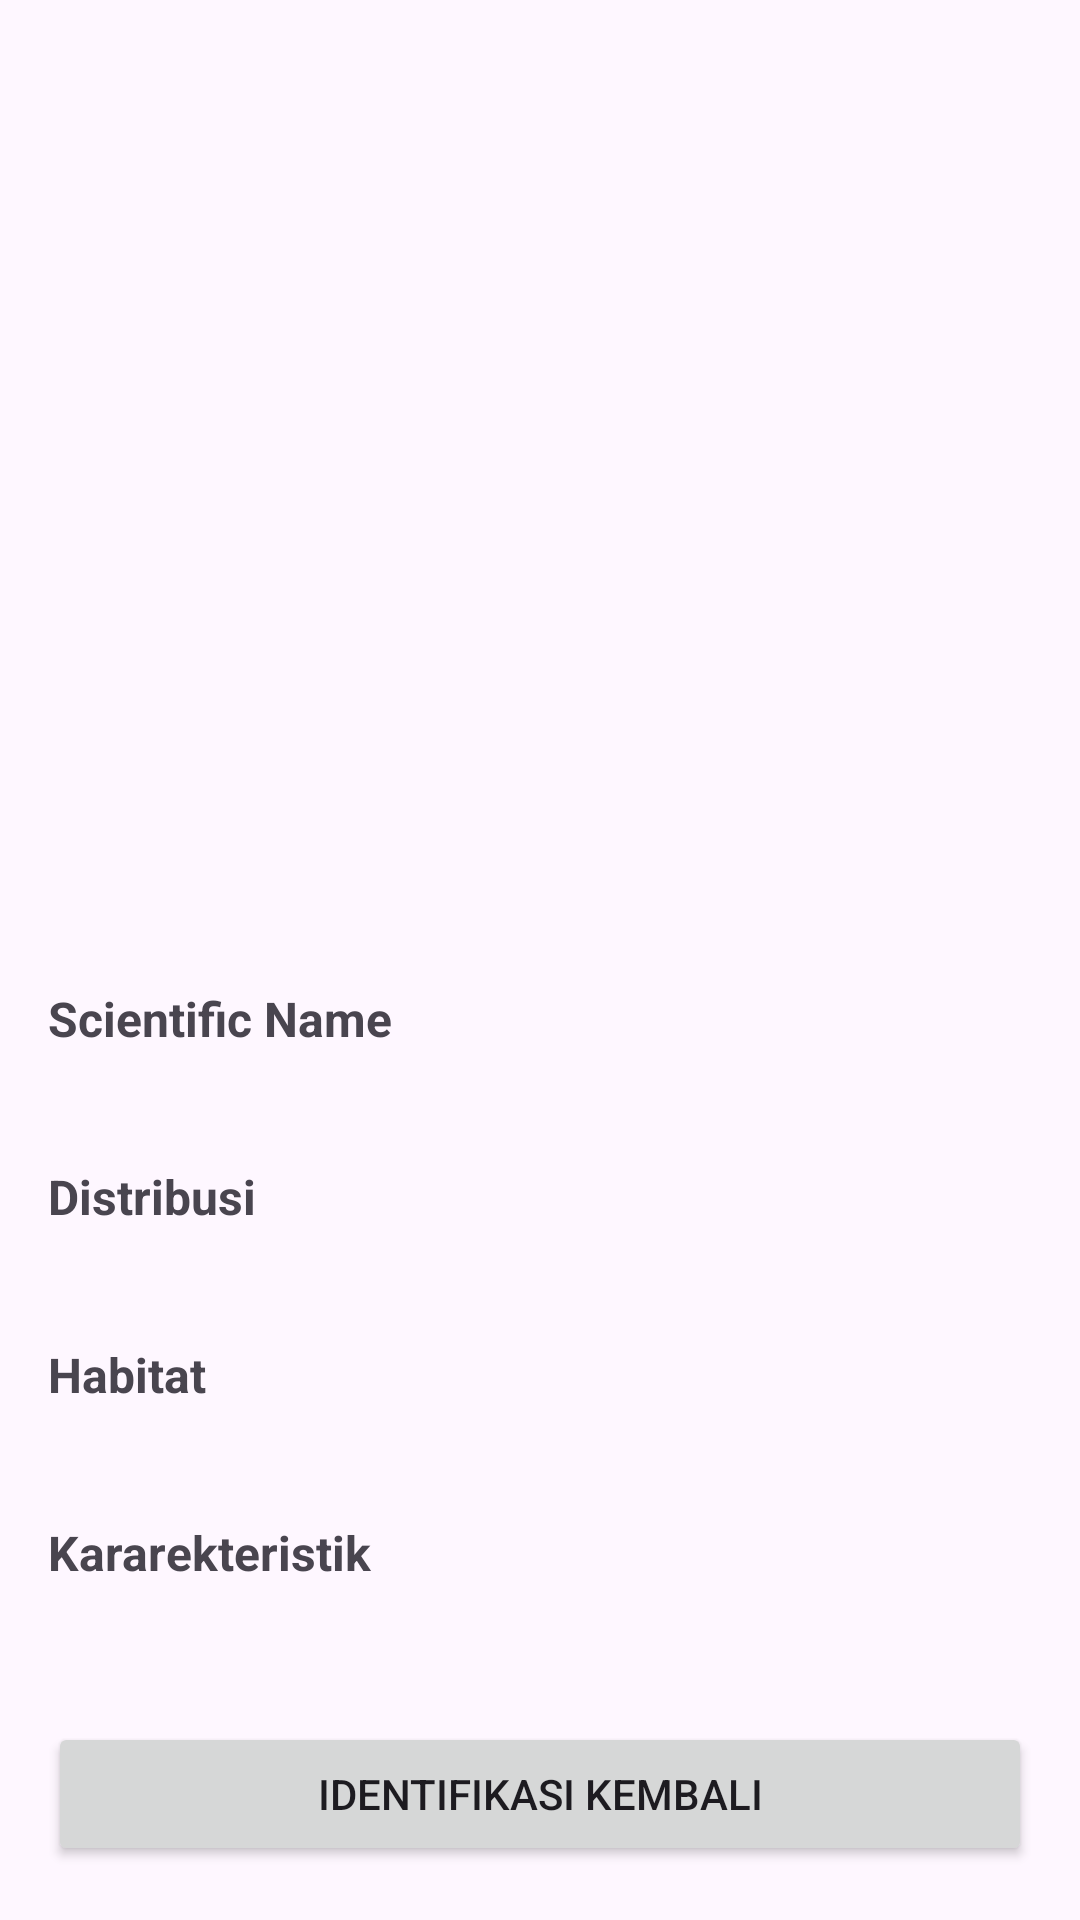

Android layout source for this screen:
<!-- AndroidManifest.xml: application theme Theme.Catedium -->
<!-- res/layout/activity_detail_hewan.xml -->
<?xml version="1.0" encoding="utf-8"?>
<androidx.constraintlayout.widget.ConstraintLayout
    xmlns:android="http://schemas.android.com/apk/res/android"
    xmlns:app="http://schemas.android.com/apk/res-auto"
    xmlns:tools="http://schemas.android.com/tools"
    android:layout_width="match_parent"
    android:layout_height="match_parent"
    android:padding="16dp">

    <ScrollView
        android:layout_width="0dp"
        android:layout_height="0dp"
        app:layout_constraintTop_toTopOf="parent"
        app:layout_constraintBottom_toBottomOf="parent"
        app:layout_constraintStart_toStartOf="parent"
        app:layout_constraintEnd_toEndOf="parent">

        <androidx.constraintlayout.widget.ConstraintLayout
            android:layout_width="match_parent"
            android:layout_height="wrap_content">

            <ImageView
                android:id="@+id/imageViewHewan"
                android:layout_width="0dp"
                android:layout_height="200dp"
                android:scaleType="centerCrop"
                app:layout_constraintTop_toTopOf="parent"
                app:layout_constraintStart_toStartOf="parent"
                app:layout_constraintEnd_toEndOf="parent" />

            <TextView
                android:id="@+id/textViewJudulHewan"
                android:layout_width="wrap_content"
                android:layout_height="wrap_content"
                android:textStyle="bold"
                android:textSize="32sp"
                app:layout_constraintTop_toBottomOf="@id/imageViewHewan"
                app:layout_constraintStart_toStartOf="parent"
                app:layout_constraintEnd_toEndOf="parent"
                android:layout_marginTop="16dp"
                android:padding="8dp"
                android:gravity="center"/>

            <TextView
                android:id="@+id/textViewDeskripsiHewan"
                android:layout_width="0dp"
                android:layout_height="wrap_content"
                android:textSize="16sp"
                app:layout_constraintTop_toBottomOf="@id/textViewJudulHewan"
                app:layout_constraintStart_toStartOf="parent"
                app:layout_constraintEnd_toEndOf="parent"
                android:layout_marginTop="8dp" />

            <TextView
                android:id="@+id/speckName"
                android:layout_width="0dp"
                android:layout_height="wrap_content"
                android:text="@string/nama_latin"
                android:textStyle="bold"
                android:textSize="16sp"
                app:layout_constraintTop_toBottomOf="@id/textViewDeskripsiHewan"
                app:layout_constraintStart_toStartOf="parent"
                app:layout_constraintEnd_toEndOf="parent"
                android:layout_marginTop="8dp" />

            <TextView
                android:id="@+id/textViewScientificName"
                android:layout_width="0dp"
                android:layout_height="wrap_content"
                android:textSize="16sp"
                app:layout_constraintTop_toBottomOf="@id/speckName"
                app:layout_constraintStart_toStartOf="parent"
                app:layout_constraintEnd_toEndOf="parent"
                android:layout_marginTop="8dp" />

            <TextView
                android:id="@+id/distribusi"
                android:layout_width="0dp"
                android:layout_height="wrap_content"
                android:text="@string/distribusi"
                android:textStyle="bold"
                android:textSize="16sp"
                app:layout_constraintTop_toBottomOf="@id/textViewScientificName"
                app:layout_constraintStart_toStartOf="parent"
                app:layout_constraintEnd_toEndOf="parent"
                android:layout_marginTop="8dp" />

            <TextView
                android:id="@+id/textViewDistribution"
                android:layout_width="0dp"
                android:layout_height="wrap_content"
                android:textSize="16sp"
                app:layout_constraintTop_toBottomOf="@id/distribusi"
                app:layout_constraintStart_toStartOf="parent"
                app:layout_constraintEnd_toEndOf="parent"
                android:layout_marginTop="8dp" />

            <TextView
                android:id="@+id/habitat"
                android:layout_width="0dp"
                android:layout_height="wrap_content"
                android:text="@string/habitat"
                android:textStyle="bold"
                android:textSize="16sp"
                app:layout_constraintTop_toBottomOf="@id/textViewDistribution"
                app:layout_constraintStart_toStartOf="parent"
                app:layout_constraintEnd_toEndOf="parent"
                android:layout_marginTop="8dp" />

            <TextView
                android:id="@+id/textViewHabitat"
                android:layout_width="0dp"
                android:layout_height="wrap_content"
                android:textSize="16sp"
                app:layout_constraintTop_toBottomOf="@id/habitat"
                app:layout_constraintStart_toStartOf="parent"
                app:layout_constraintEnd_toEndOf="parent"
                android:layout_marginTop="8dp" />

            <TextView
                android:id="@+id/character"
                android:layout_width="0dp"
                android:layout_height="wrap_content"
                android:text="@string/character"
                android:textStyle="bold"
                android:textSize="16sp"
                app:layout_constraintTop_toBottomOf="@id/textViewHabitat"
                app:layout_constraintStart_toStartOf="parent"
                app:layout_constraintEnd_toEndOf="parent"
                android:layout_marginTop="8dp" />

            <TextView
                android:id="@+id/textViewCharacteristics"
                android:layout_width="0dp"
                android:layout_height="wrap_content"
                android:textSize="16sp"
                app:layout_constraintTop_toBottomOf="@id/character"
                app:layout_constraintStart_toStartOf="parent"
                app:layout_constraintEnd_toEndOf="parent"
                android:layout_marginTop="8dp" />

            <Button
                android:id="@+id/buttonIdentifikasiKembali"
                android:layout_width="0dp"
                android:layout_height="wrap_content"
                android:text="IDENTIFIKASI KEMBALI"
                app:layout_constraintTop_toBottomOf="@id/textViewCharacteristics"
                app:layout_constraintStart_toStartOf="parent"
                app:layout_constraintEnd_toEndOf="parent"
                android:layout_marginTop="16dp" />

        </androidx.constraintlayout.widget.ConstraintLayout>
    </ScrollView>
</androidx.constraintlayout.widget.ConstraintLayout>
<!-- resources referenced by this layout -->
<resources>
  <string name="character">Kararekteristik</string>
  <string name="distribusi">Distribusi</string>
  <string name="habitat">Habitat</string>
  <string name="nama_latin">Scientific Name</string>
  <style name="Theme.Catedium" parent="Base.Theme.Catedium" />
  <style name="Base.Theme.Catedium" parent="Theme.Material3.DayNight.NoActionBar">
          
          
      </style>
</resources>
